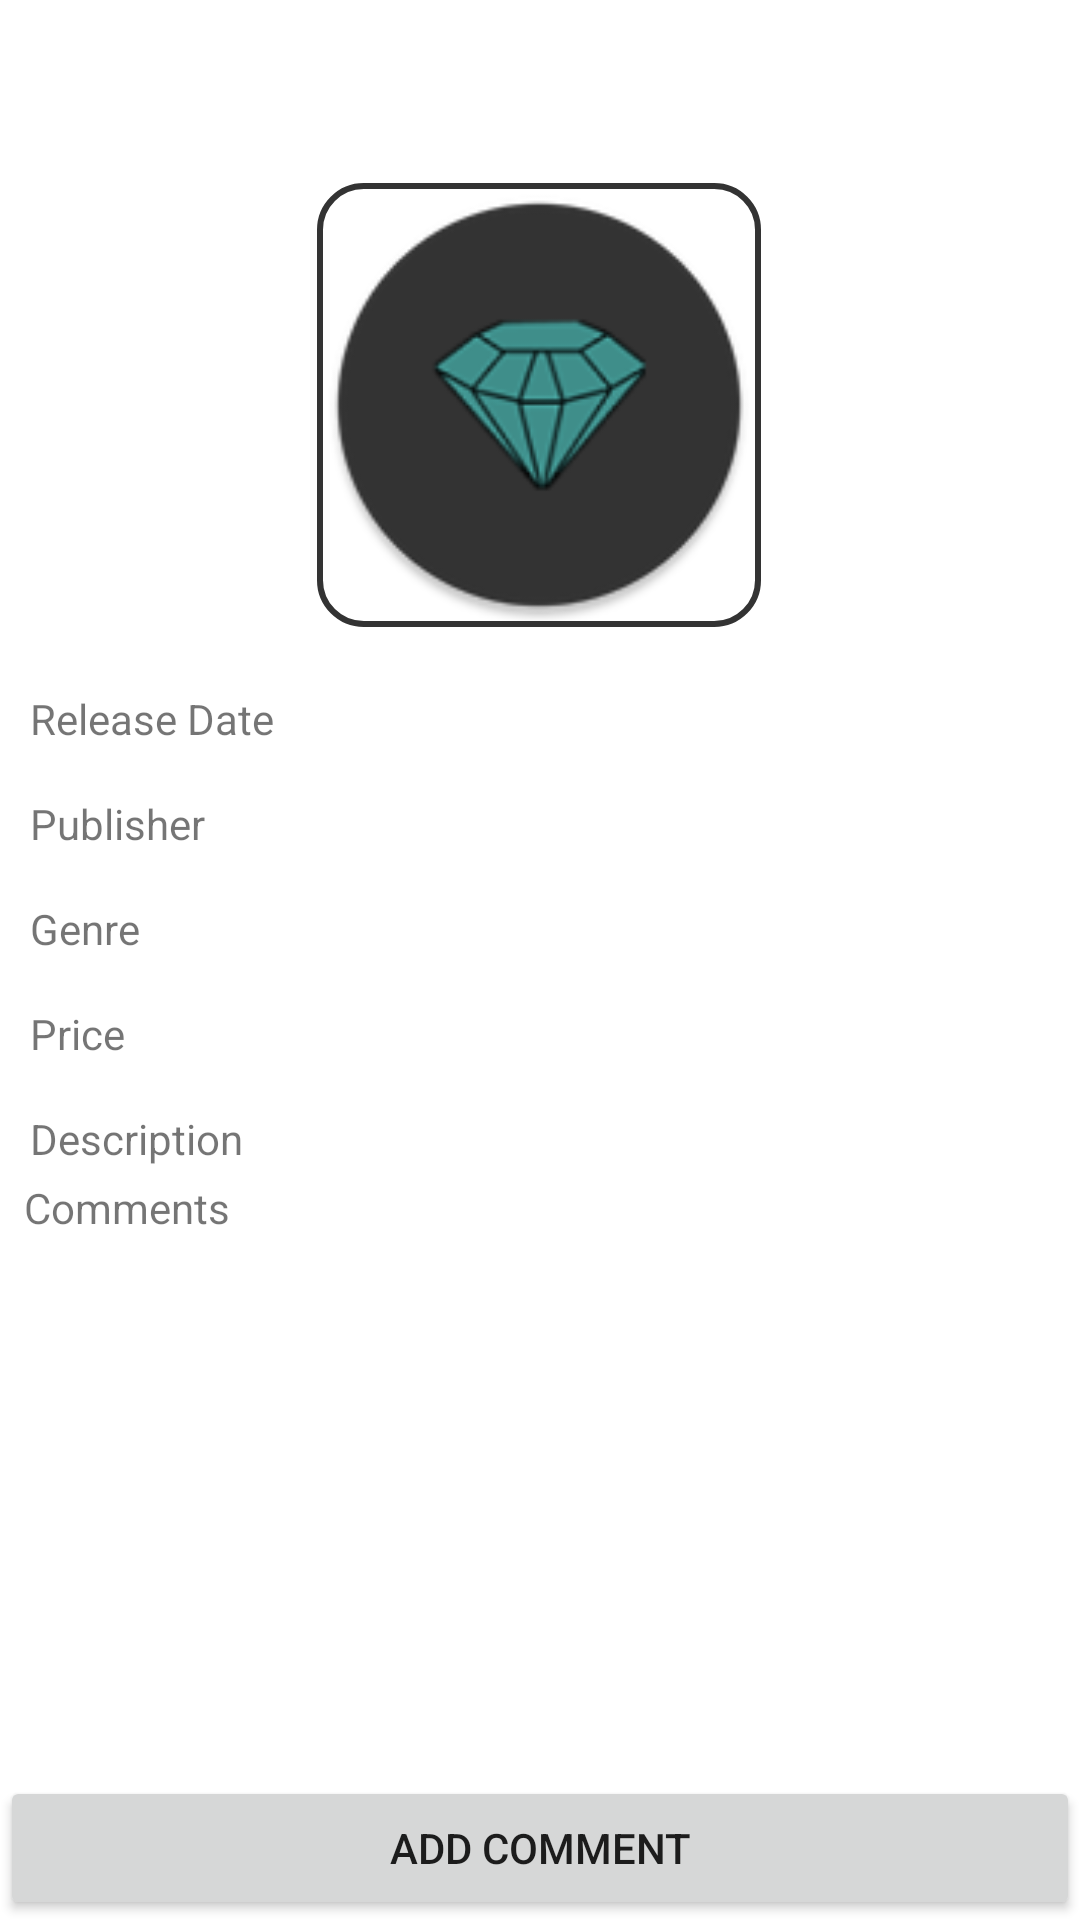

Layout XML and referenced resources for this Android screen:
<!-- AndroidManifest.xml: application theme Theme.Rare_Finds -->
<!-- res/layout/fragment_library_view.xml -->
<?xml version="1.0" encoding="utf-8"?>
<androidx.constraintlayout.widget.ConstraintLayout xmlns:android="http://schemas.android.com/apk/res/android"
    xmlns:app="http://schemas.android.com/apk/res-auto"
    xmlns:tools="http://schemas.android.com/tools"
    android:layout_width="match_parent"
    android:layout_height="match_parent"
    tools:context="fragments.LibraryViewFragment">

    <com.google.android.material.imageview.ShapeableImageView
        android:id="@+id/itemImage"
        android:layout_width="150dp"
        android:layout_height="150dp"
        android:padding="2dp"
        android:layout_marginTop="60dp"
        android:adjustViewBounds="true"
        android:contentDescription="@string/img_description"
        android:scaleType="fitXY"
        app:layout_constraintEnd_toEndOf="parent"
        app:layout_constraintHorizontal_bias="0.498"
        app:layout_constraintStart_toStartOf="parent"
        app:layout_constraintTop_toTopOf="parent"
        app:shapeAppearance="@style/Circular"
        app:strokeWidth="2dp"
        app:strokeColor="@color/dark_grey"
        app:srcCompat="@mipmap/ic_launcher_round"
        tools:ignore="ImageContrastCheck"
        tools:srcCompat="@tools:sample/avatars" />

    <TextView
        android:id="@+id/textView3"
        android:layout_width="wrap_content"
        android:layout_height="wrap_content"
        android:layout_marginStart="10dp"
        android:layout_marginTop="20dp"
        android:text="@string/release_date"
        app:layout_constraintStart_toStartOf="parent"
        app:layout_constraintTop_toBottomOf="@+id/itemImage" />

    <TextView
        android:id="@+id/textView4"
        android:layout_width="wrap_content"
        android:layout_height="wrap_content"
        android:layout_marginStart="10dp"
        android:layout_marginTop="16dp"
        android:text="@string/publisher"
        app:layout_constraintStart_toStartOf="parent"
        app:layout_constraintTop_toBottomOf="@+id/textView3" />

    <TextView
        android:id="@+id/textView5"
        android:layout_width="wrap_content"
        android:layout_height="wrap_content"
        android:layout_marginStart="10dp"
        android:layout_marginTop="16dp"
        android:text="@string/description"
        app:layout_constraintStart_toStartOf="parent"
        app:layout_constraintTop_toBottomOf="@+id/textView10" />

    <TextView
        android:id="@+id/textView6"
        android:layout_width="wrap_content"
        android:layout_height="wrap_content"
        android:layout_marginStart="8dp"
        android:text="@string/comment"
        app:layout_constraintBottom_toTopOf="@+id/commentView"
        app:layout_constraintStart_toStartOf="parent" />

    <androidx.recyclerview.widget.RecyclerView
        android:id="@+id/commentView"
        android:layout_width="wrap_content"
        android:layout_height="180dp"
        app:layout_constraintBottom_toTopOf="@+id/button"
        app:layout_constraintEnd_toEndOf="parent"
        app:layout_constraintHorizontal_bias="1.0"
        app:layout_constraintStart_toStartOf="parent"
        tools:itemCount="21"
        tools:listitem="@layout/comment_item_view" />

    <TextView
        android:id="@+id/releaseDate"
        android:layout_width="wrap_content"
        android:layout_height="wrap_content"
        android:layout_marginStart="10dp"
        app:layout_constraintStart_toEndOf="@+id/textView3"
        app:layout_constraintTop_toTopOf="@+id/textView3" />

    <TextView
        android:id="@+id/publisher"
        android:layout_width="wrap_content"
        android:layout_height="wrap_content"
        android:layout_marginStart="33dp"
        app:layout_constraintStart_toEndOf="@+id/textView4"
        app:layout_constraintTop_toTopOf="@+id/textView4" />

    <ScrollView
        android:id="@+id/textView11"
        android:layout_width="wrap_content"
        android:layout_height="50dp"
        android:layout_marginStart="20dp"
        app:layout_constraintBottom_toTopOf="@+id/textView6"
        app:layout_constraintStart_toEndOf="@+id/textView5"
        app:layout_constraintTop_toTopOf="@+id/textView5"
        app:layout_constraintVertical_bias="0.593">

        <LinearLayout
            android:layout_width="match_parent"
            android:layout_height="wrap_content"
            android:orientation="vertical">

            <TextView
                android:id="@+id/description"
                android:layout_width="wrap_content"
                android:layout_height="wrap_content"
                app:layout_constraintEnd_toEndOf="parent"
                app:layout_constraintStart_toStartOf="@+id/textView9"
                app:layout_constraintTop_toTopOf="@+id/textView5" />
        </LinearLayout>
    </ScrollView>

    <TextView
        android:id="@+id/textView2"
        android:layout_width="wrap_content"
        android:layout_height="wrap_content"
        android:layout_marginStart="10dp"
        android:layout_marginTop="16dp"
        android:text="@string/genre"
        app:layout_constraintStart_toStartOf="parent"
        app:layout_constraintTop_toBottomOf="@+id/textView4" />

    <TextView
        android:id="@+id/genre"
        android:layout_width="wrap_content"
        android:layout_height="wrap_content"
        android:layout_marginStart="55dp"
        app:layout_constraintStart_toEndOf="@+id/textView2"
        app:layout_constraintTop_toTopOf="@+id/textView2" />

    <TextView
        android:id="@+id/textView10"
        android:layout_width="wrap_content"
        android:layout_height="wrap_content"
        android:layout_marginStart="10dp"
        android:layout_marginTop="16dp"
        android:text="@string/price"
        app:layout_constraintStart_toStartOf="parent"
        app:layout_constraintTop_toBottomOf="@+id/textView2" />

    <TextView
        android:id="@+id/price"
        android:layout_width="wrap_content"
        android:layout_height="wrap_content"
        android:layout_marginStart="60dp"
        app:layout_constraintStart_toEndOf="@+id/textView10"
        app:layout_constraintTop_toTopOf="@+id/textView10" />

    <Button
        android:id="@+id/button"
        android:layout_width="match_parent"
        android:layout_height="wrap_content"
        android:text="@string/add_comment"
        app:layout_constraintBottom_toBottomOf="parent"
        app:layout_constraintEnd_toEndOf="parent"
        app:layout_constraintStart_toStartOf="parent" />

</androidx.constraintlayout.widget.ConstraintLayout>
<!-- res/layout/comment_item_view.xml (included above) -->
<?xml version="1.0" encoding="utf-8"?>
<androidx.constraintlayout.widget.ConstraintLayout xmlns:android="http://schemas.android.com/apk/res/android"
    xmlns:app="http://schemas.android.com/apk/res-auto"
    xmlns:tools="http://schemas.android.com/tools"
    android:layout_width="match_parent"
    android:layout_height="wrap_content">

    <ScrollView
        android:id="@+id/scrollView2"
        android:layout_width="0dp"
        android:layout_height="77dp"
        android:layout_marginTop="12dp"
        android:layout_marginEnd="16dp"
        android:fillViewport="true"
        android:scrollbars="vertical"
        app:layout_constraintEnd_toEndOf="parent"
        app:layout_constraintStart_toStartOf="@+id/userName"
        app:layout_constraintTop_toBottomOf="@+id/userName">

        <LinearLayout
            android:layout_width="match_parent"
            android:layout_height="wrap_content"
            android:orientation="vertical">

            <TextView
                android:id="@+id/comment"
                android:layout_width="match_parent"
                android:layout_height="match_parent"
                app:layout_constraintStart_toStartOf="parent"
                app:layout_constraintTop_toTopOf="parent"/>

        </LinearLayout>
    </ScrollView>

    <com.google.android.material.imageview.ShapeableImageView
        android:id="@+id/userImage"
        android:layout_width="50dp"
        android:layout_height="50dp"
        android:layout_marginStart="16dp"
        android:layout_marginTop="16dp"
        android:adjustViewBounds="true"
        android:contentDescription="@string/image_category"
        android:scaleType="fitXY"
        android:padding="2dp"
        app:shapeAppearance="@style/round"
        app:strokeWidth="2dp"
        app:strokeColor="@color/dark_grey"
        app:layout_constraintStart_toStartOf="parent"
        app:layout_constraintTop_toTopOf="parent"
        app:srcCompat="@drawable/ic_launcher_foreground"
        tools:ignore="ImageContrastCheck"
        tools:srcCompat="@tools:sample/avatars[0]" />


    <LinearLayout
        android:id="@+id/linearLayout"
        android:layout_width="wrap_content"
        android:layout_height="wrap_content"
        app:layout_constraintStart_toEndOf="@+id/userImage"
        app:layout_constraintTop_toTopOf="@+id/userImage">

        <ImageView
            android:id="@+id/star1"
            android:layout_width="wrap_content"
            android:layout_height="wrap_content"
            android:backgroundTint="@color/black"
            app:srcCompat="@drawable/empty_dimond_2"
            tools:ignore="ImageContrastCheck" />

        <ImageView
            android:id="@+id/star2"
            android:layout_width="wrap_content"
            android:layout_height="wrap_content"
            android:backgroundTint="@color/black"
            app:srcCompat="@drawable/empty_dimond_2"
            tools:ignore="ImageContrastCheck" />

        <ImageView
            android:id="@+id/star3"
            android:layout_width="wrap_content"
            android:layout_height="wrap_content"
            android:backgroundTint="@color/black"
            app:srcCompat="@drawable/empty_dimond_2"
            tools:ignore="ImageContrastCheck" />

        <ImageView
            android:id="@+id/star4"
            android:layout_width="wrap_content"
            android:layout_height="wrap_content"
            android:backgroundTint="@color/black"
            app:srcCompat="@drawable/empty_dimond_2"
            tools:ignore="ImageContrastCheck" />

        <ImageView
            android:id="@+id/star5"
            android:layout_width="wrap_content"
            android:layout_height="wrap_content"
            android:backgroundTint="@color/black"
            app:srcCompat="@drawable/empty_dimond_2"
            tools:ignore="ImageContrastCheck" />
    </LinearLayout>

    <TextView
        android:id="@+id/userName"
        android:layout_width="wrap_content"
        android:layout_height="wrap_content"
        android:layout_marginStart="4dp"
        app:layout_constraintStart_toEndOf="@+id/userImage"
        app:layout_constraintTop_toBottomOf="@+id/linearLayout"
        tools:text="@tools:sample/full_names" />

    <TextView
        android:id="@+id/postDate"
        android:layout_width="wrap_content"
        android:layout_height="wrap_content"
        android:layout_marginStart="12dp"
        app:layout_constraintStart_toEndOf="@+id/userName"
        app:layout_constraintTop_toTopOf="@+id/userName"
        tools:text="@tools:sample/date/mmddyy" />

    <View
        android:id="@+id/divider"
        android:layout_width="match_parent"
        android:layout_height="1dp"
        android:layout_marginTop="16dp"
        android:background="?android:attr/listDivider"
        app:layout_constraintEnd_toEndOf="parent"
        app:layout_constraintStart_toStartOf="parent"
        app:layout_constraintTop_toBottomOf="@+id/scrollView2" />


</androidx.constraintlayout.widget.ConstraintLayout>
<!-- resources referenced by this layout -->
<resources>
  <color name="black">#FF000000</color>
  <color name="dark_grey">#333333</color>
  <!-- drawable empty_dimond_2: png bitmap (drawable-xxhdpi, 3723 bytes) -->
  <!-- drawable ic_launcher_foreground: png bitmap (mipmap-hdpi, 3900 bytes) -->
  <!-- mipmap ic_launcher_round: png bitmap (mipmap-hdpi, 3629 bytes) -->
  <string name="add_comment">Add Comment</string>
  <string name="comment">Comments</string>
  <string name="description">Description</string>
  <string name="genre">Genre</string>
  <string name="image_category">Category Image</string>
  <string name="img_description">User Avatar</string>
  <string name="price">Price</string>
  <string name="publisher">Publisher</string>
  <string name="release_date">Release Date</string>
  <style name="Circular">
          <item name="cornerSize">10%</item>
      </style>
  <style name="round">
          <item name="cornerSize">50%</item>
      </style>
  <style name="Theme.Rare_Finds" parent="Theme.MaterialComponents.DayNight.DarkActionBar">
          
          <item name="colorPrimary">@color/teal_200</item>
          <item name="colorPrimaryVariant">@color/white</item>
          <item name="colorOnPrimary">@color/white</item>
          
          <item name="colorSecondary">@color/teal_200</item>
          <item name="colorSecondaryVariant">@color/white</item>
          <item name="colorOnSecondary">#FFFFFF</item>
          
          <item name="android:statusBarColor">@color/teal_200</item>
          <item name="android:navigationBarColor">@color/teal_200</item>
          
      </style>
  <color name="teal_200">#4DAAA7</color>
  <color name="white">#FFFFFFFF</color>
</resources>
